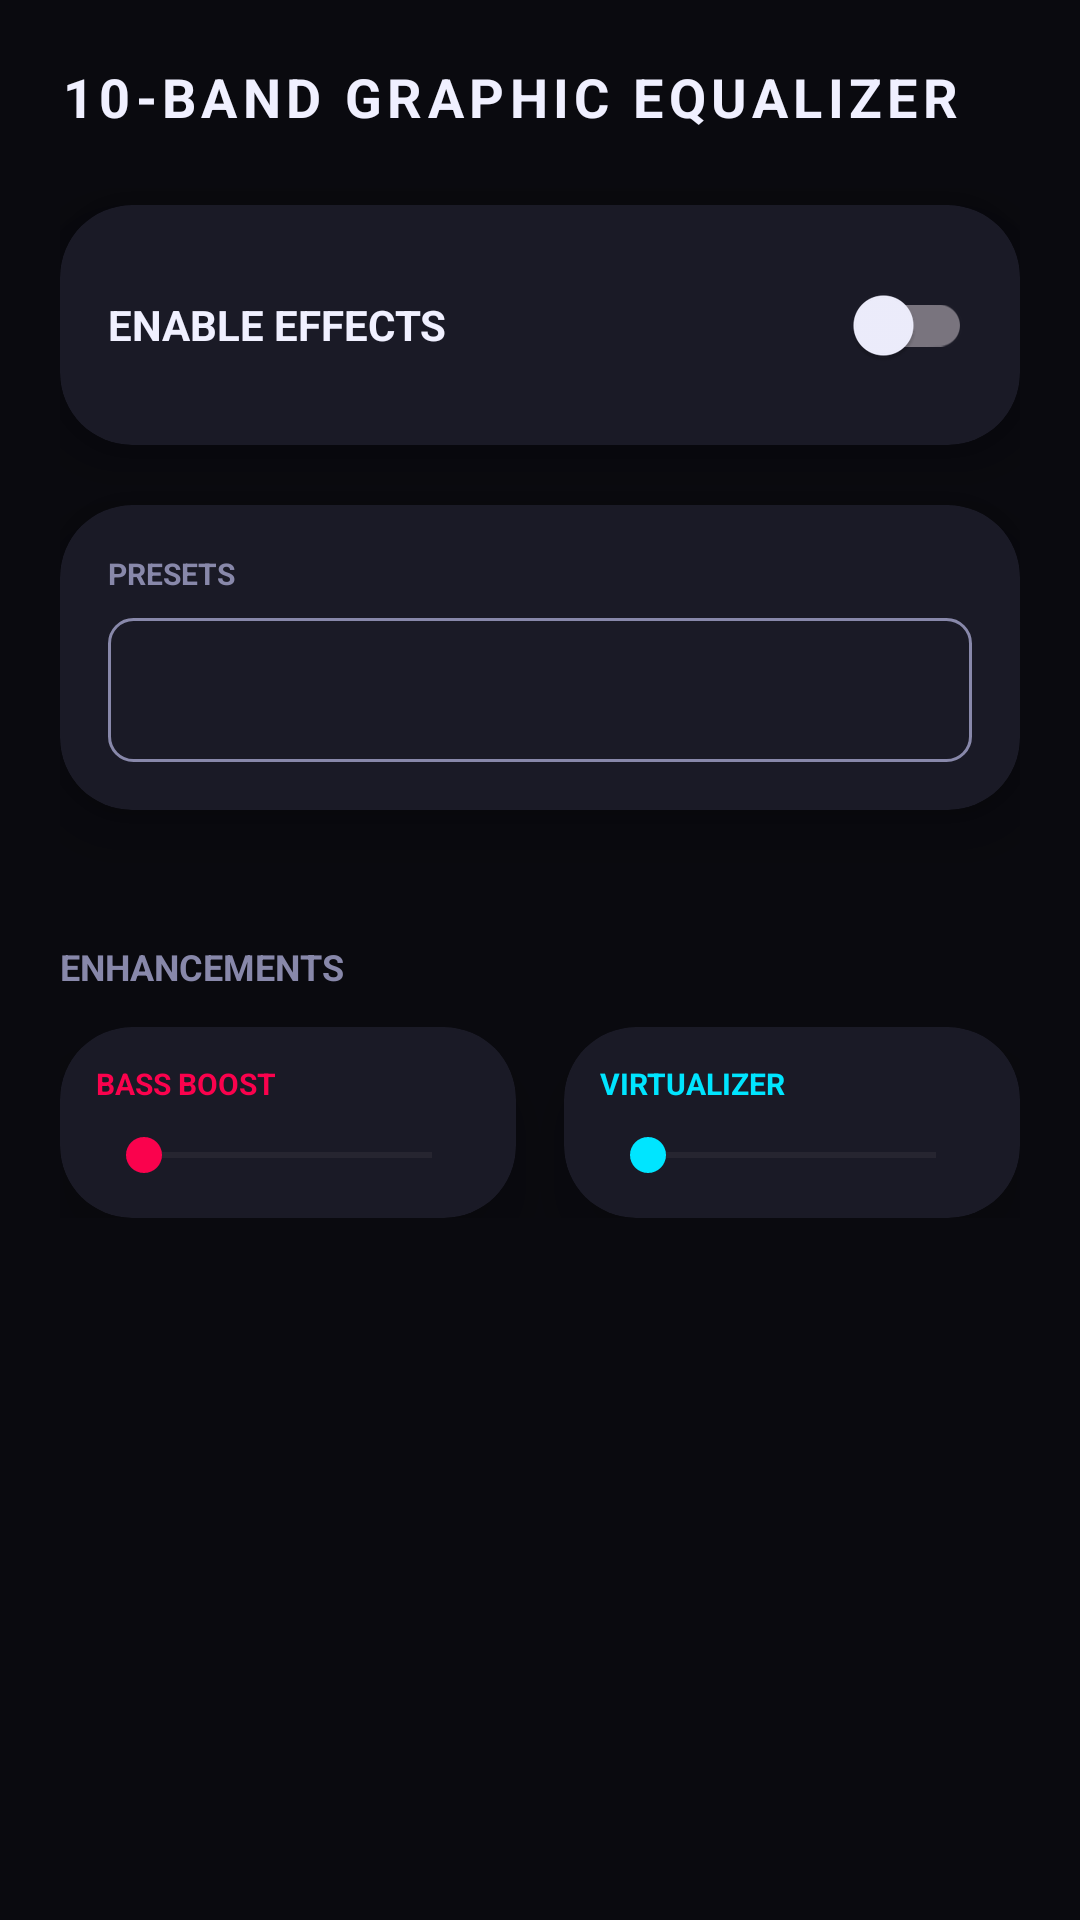

Android layout source for this screen:
<!-- AndroidManifest.xml: activity theme Theme.MusicVault -->
<!-- res/layout/fragment_equalizer.xml -->
<?xml version="1.0" encoding="utf-8"?>
<androidx.core.widget.NestedScrollView xmlns:android="http://schemas.android.com/apk/res/android"
    xmlns:app="http://schemas.android.com/apk/res-auto"
    android:layout_width="match_parent"
    android:layout_height="match_parent"
    android:background="@color/bg_primary">

    <LinearLayout
        android:layout_width="match_parent"
        android:layout_height="wrap_content"
        android:orientation="vertical"
        android:padding="20dp">

        <TextView
            android:layout_width="wrap_content"
            android:layout_height="wrap_content"
            android:textStyle="bold"
            android:letterSpacing="0.1"
            android:text="10-BAND GRAPHIC EQUALIZER"
            android:textColor="@color/text_primary"
            android:layout_marginBottom="24dp"
            android:textSize="18sp" />

        
        <com.google.android.material.card.MaterialCardView
            android:layout_width="match_parent"
            android:layout_height="wrap_content"
            app:cardBackgroundColor="@color/bg_card"
            app:cardCornerRadius="24dp"
            android:layout_marginBottom="20dp"
            app:cardElevation="16dp"
            app:strokeWidth="0dp"
            app:strokeColor="@android:color/transparent">

            <LinearLayout
                android:layout_width="match_parent"
                android:layout_height="wrap_content"
                android:orientation="horizontal"
                android:gravity="center_vertical"
                android:padding="16dp">

                <TextView
                    android:layout_width="0dp"
                    android:layout_height="wrap_content"
                    android:layout_weight="1"
                    android:textStyle="bold"
                    android:text="ENABLE EFFECTS"
                    android:textColor="@color/text_primary"
                    android:textSize="14sp" />

                <com.google.android.material.switchmaterial.SwitchMaterial
                    android:id="@+id/switchEqualizer"
                    android:layout_width="wrap_content"
                    android:layout_height="wrap_content" />
            </LinearLayout>
        </com.google.android.material.card.MaterialCardView>

        <com.google.android.material.card.MaterialCardView
            android:layout_width="match_parent"
            android:layout_height="wrap_content"
            app:cardBackgroundColor="@color/bg_card"
            app:cardCornerRadius="24dp"
            android:layout_marginBottom="20dp"
            app:cardElevation="16dp"
            app:strokeWidth="0dp"
            app:strokeColor="@android:color/transparent">

            <LinearLayout
                android:layout_width="match_parent"
                android:layout_height="wrap_content"
                android:orientation="vertical"
                android:padding="16dp">

                <TextView
                    android:layout_width="wrap_content"
                    android:layout_height="wrap_content"
                    android:textStyle="bold"
                    android:text="PRESETS"
                    android:textColor="@color/text_secondary"
                    android:layout_marginBottom="8dp"
                    android:textSize="10sp" />

                <Spinner
                    android:id="@+id/spinnerPresets"
                    android:layout_width="match_parent"
                    android:layout_height="48dp"
                    android:background="@drawable/bg_button_outline_neutral"
                    android:overlapAnchor="false"
                    android:popupBackground="@color/bg_card" />

            </LinearLayout>
        </com.google.android.material.card.MaterialCardView>

        
        <LinearLayout
            android:id="@+id/eqSlidersContainer"
            android:layout_width="match_parent"
            android:layout_height="wrap_content"
            android:layout_marginBottom="24dp"
            android:orientation="vertical" />

        
        <TextView
            android:layout_width="wrap_content"
            android:layout_height="wrap_content"
            android:textStyle="bold"
            android:text="ENHANCEMENTS"
            android:textColor="@color/text_secondary"
            android:layout_marginBottom="12dp"
            android:textSize="12sp" />

        <LinearLayout
            android:layout_width="match_parent"
            android:layout_height="wrap_content"
            android:orientation="horizontal">

            <com.google.android.material.card.MaterialCardView
                android:layout_width="0dp"
                android:layout_height="wrap_content"
                android:layout_weight="1"
                android:layout_marginEnd="8dp"
                app:cardBackgroundColor="@color/bg_card"
                app:cardCornerRadius="24dp"
                app:cardElevation="16dp"
                app:strokeWidth="0dp"
                app:strokeColor="@android:color/transparent">

                <LinearLayout
                    android:layout_width="match_parent"
                    android:layout_height="wrap_content"
                    android:orientation="vertical"
                    android:padding="12dp">

                    <TextView
                        android:layout_width="wrap_content"
                        android:layout_height="wrap_content"
                        android:textStyle="bold"
                        android:text="BASS BOOST"
                        android:textColor="@color/neon_pink"
                        android:textSize="10sp" />

                    <SeekBar
                        android:id="@+id/seekBassBoost"
                        android:layout_width="match_parent"
                        android:layout_height="wrap_content"
                        android:layout_marginTop="8dp"
                        android:progressTint="@color/neon_pink"
                        android:thumbTint="@color/neon_pink" />
                </LinearLayout>
            </com.google.android.material.card.MaterialCardView>

            <com.google.android.material.card.MaterialCardView
                android:layout_width="0dp"
                android:layout_height="wrap_content"
                android:layout_weight="1"
                android:layout_marginStart="8dp"
                app:cardBackgroundColor="@color/bg_card"
                app:cardCornerRadius="24dp"
                app:cardElevation="16dp"
                app:strokeWidth="0dp"
                app:strokeColor="@android:color/transparent">

                <LinearLayout
                    android:layout_width="match_parent"
                    android:layout_height="wrap_content"
                    android:orientation="vertical"
                    android:padding="12dp">

                    <TextView
                        android:layout_width="wrap_content"
                        android:layout_height="wrap_content"
                        android:textStyle="bold"
                        android:text="VIRTUALIZER"
                        android:textColor="@color/neon_cyan"
                        android:textSize="10sp" />

                    <SeekBar
                        android:id="@+id/seekVirtualizer"
                        android:layout_width="match_parent"
                        android:layout_height="wrap_content"
                        android:layout_marginTop="8dp"
                        android:progressTint="@color/neon_cyan"
                        android:thumbTint="@color/neon_cyan" />
                </LinearLayout>
            </com.google.android.material.card.MaterialCardView>
        </LinearLayout>

    </LinearLayout>
</androidx.core.widget.NestedScrollView>
<!-- resources referenced by this layout -->
<resources>
  <color name="bg_card">@color/dark_bg_card</color>
  <color name="bg_primary">@color/dark_bg_primary</color>
  <color name="neon_cyan">#00E5FF</color>
  <color name="neon_pink">#FA024D</color>
  <color name="text_primary">@color/dark_text_primary</color>
  <color name="text_secondary">@color/dark_text_secondary</color>
  <!-- drawable bg_button_outline_neutral (drawable) -->
  <?xml version="1.0" encoding="utf-8"?>
  <shape xmlns:android="http://schemas.android.com/apk/res/android"
      android:shape="rectangle">
      <solid android:color="@android:color/transparent" />
      <corners android:radius="8dp" />
      <stroke
          android:width="1dp"
          android:color="@color/text_secondary" />
  </shape>
  <style name="Theme.MusicVault" parent="Theme.Material3.DayNight.NoActionBar">
          <item name="colorPrimary">@color/neon_pink</item>
          <item name="colorPrimaryVariant">@color/neon_purple</item>
          <item name="colorOnPrimary">@android:color/white</item>
          <item name="colorSecondary">@color/neon_cyan</item>
          <item name="colorOnSecondary">@color/dark_bg_primary</item>
          <item name="colorSurface">@color/bg_surface</item>
          <item name="colorOnSurface">@color/text_primary</item>
          <item name="android:colorBackground">@color/bg_primary</item>
          <item name="colorOnBackground">@color/text_primary</item>
          <item name="android:windowBackground">@color/bg_primary</item>
          <item name="android:statusBarColor">@android:color/black</item>
          <item name="android:navigationBarColor">@android:color/black</item>
          <item name="android:windowLightStatusBar">false</item>
          <item name="android:windowLightNavigationBar">false</item>
  
          
          <item name="searchViewStyle">@style/MusicVault.SearchView</item>
  
          
          <item name="bottomNavigationStyle">@style/MusicVault.BottomNav</item>
      </style>
  <color name="dark_bg_card">#1A1A26</color>
  <color name="dark_bg_primary">#0A0A0F</color>
  <color name="dark_text_primary">#F0F0FF</color>
  <color name="dark_text_secondary">#8888AA</color>
  <color name="neon_purple">#AB02FA</color>
  <color name="bg_surface">@color/dark_bg_surface</color>
  <style name="MusicVault.SearchView" parent="Widget.AppCompat.SearchView">
          <item name="android:textColor">@color/text_primary</item>
          <item name="android:textColorHint">@color/text_hint</item>
          <item name="queryBackground">@android:color/transparent</item>
      </style>
  <style name="MusicVault.BottomNav" parent="Widget.Material3.BottomNavigationView">
          <item name="android:background">@color/bg_surface</item>
          <item name="materialThemeOverlay">@style/MusicVault.BottomNav.Overlay</item>
      </style>
  <color name="dark_bg_surface">#12121A</color>
  <color name="text_hint">@color/dark_text_hint</color>
  <style name="MusicVault.BottomNav.Overlay" parent="">
          <item name="colorSecondaryContainer">@color/neon_pink_20</item>
      </style>
  <color name="dark_text_hint">#44445A</color>
  <color name="neon_pink_20">#33FA024D</color>
</resources>
